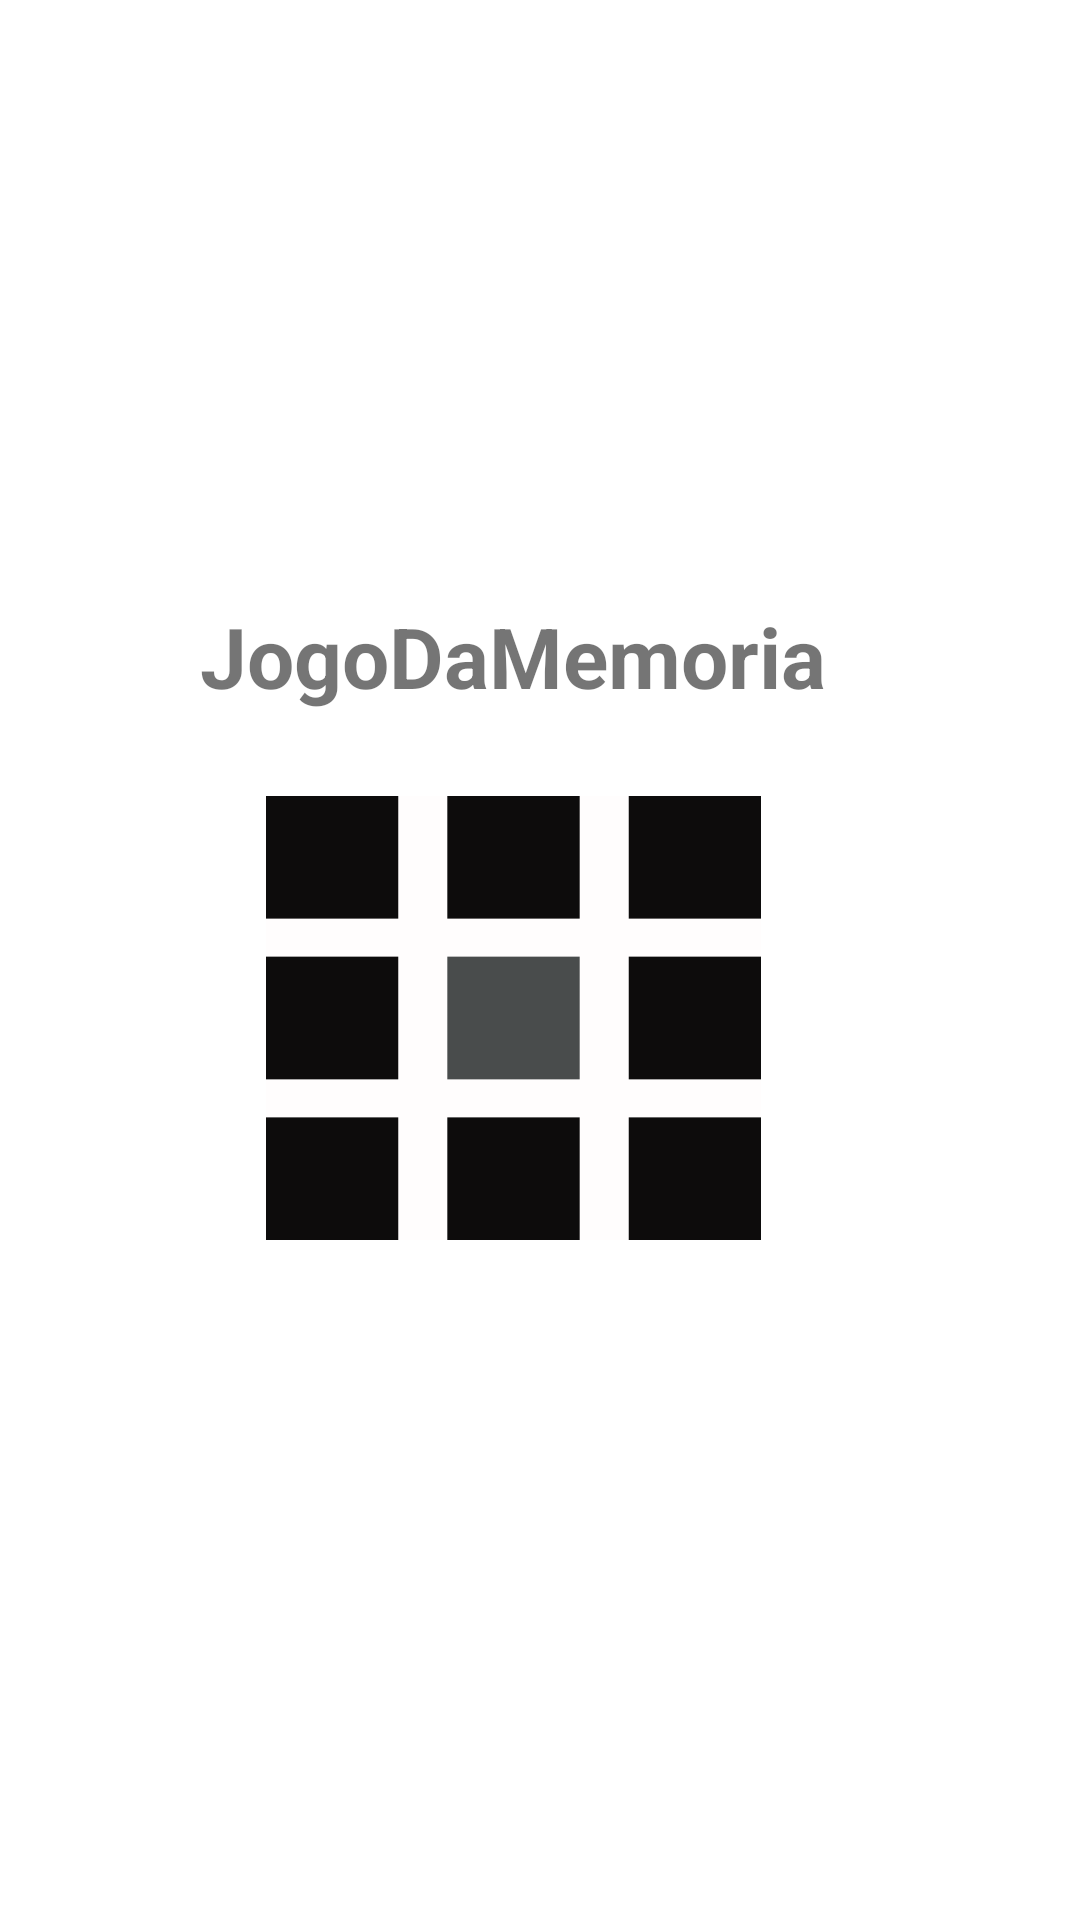

Reconstruct the res/layout file that produces this screen, plus the resources it refers to.
<!-- AndroidManifest.xml: application theme Theme.JogoDaMemoria -->
<!-- res/layout/fragment_splash.xml -->
<?xml version="1.0" encoding="utf-8"?>
<androidx.constraintlayout.widget.ConstraintLayout
    xmlns:android="http://schemas.android.com/apk/res/android"
    xmlns:app="http://schemas.android.com/apk/res-auto"
    xmlns:tools="http://schemas.android.com/tools"
    android:layout_width="match_parent"
    android:layout_height="match_parent"
    tools:context=".SplashFragment">

    <TextView
        android:id="@+id/title"
        android:layout_width="wrap_content"
        android:layout_height="wrap_content"
        android:layout_marginTop="200dp"
        android:text="@string/app_name"
        android:textSize="28sp"
        android:textStyle="bold"
        app:layout_constraintHorizontal_bias="0.44"
        app:layout_constraintLeft_toLeftOf="parent"
        app:layout_constraintRight_toRightOf="parent"
        app:layout_constraintTop_toTopOf="parent" />

    <ImageView
        android:id="@+id/imageView"
        android:layout_width="211dp"
        android:layout_height="148dp"
        android:layout_marginTop="28dp"
        android:src="@mipmap/logo_game"
        app:layout_constraintEnd_toEndOf="parent"
        app:layout_constraintHorizontal_bias="0.44"
        app:layout_constraintStart_toStartOf="parent"
        app:layout_constraintTop_toBottomOf="@+id/title"
        android:contentDescription="@string/image_splash_description" />

    





















</androidx.constraintlayout.widget.ConstraintLayout>
<!-- resources referenced by this layout -->
<resources>
  <!-- mipmap logo_game: png bitmap (mipmap-hdpi, 2385 bytes) -->
  <string name="app_name">JogoDaMemoria</string>
  <style name="Theme.JogoDaMemoria" parent="Theme.MaterialComponents.DayNight.DarkActionBar">
          
          <item name="colorPrimary">@color/purple_500</item>
          <item name="colorPrimaryVariant">@color/purple_700</item>
          <item name="colorOnPrimary">@color/white</item>
          
          <item name="colorSecondary">@color/teal_200</item>
          <item name="colorSecondaryVariant">@color/teal_700</item>
          <item name="colorOnSecondary">@color/black</item>
          
          <item name="android:statusBarColor" tools:targetApi="l">?attr/colorPrimaryVariant</item>
          
      </style>
  <color name="purple_500">#FF6200EE</color>
  <color name="purple_700">#FF3700B3</color>
  <color name="white">#FFFFFFFF</color>
  <color name="teal_200">#FF03DAC5</color>
  <color name="teal_700">#FF018786</color>
  <color name="black">#FF000000</color>
</resources>
